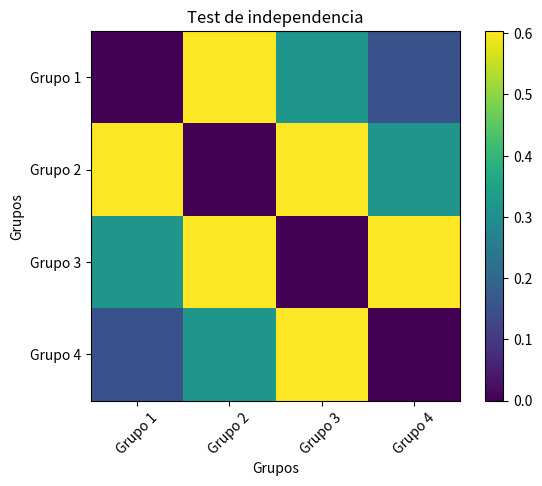

Python code for this plot:
import pandas as pd
from datetime import datetime, timedelta
from scipy.stats import shapiro
from scipy.stats import ttest_ind
from scipy.stats import mannwhitneyu
from scipy.stats import chi2_contingency


# TODO: comprueba que los Noms de las funciones sean descriptivos y concisos. OK
# TODO: Agrega una descripción de la funcionalidad de las funciones. OK
# TODO: Comprueba si se pueden simplificar las funciones y si se pueden reutilizar partes de código. OK
# TODO: elige un idioma y mantenlo consistente en todo el código. OK

# Funció per obtenir les columnes de les malalties segons els seus ICD
def codis_ICD(data: pd.DataFrame, llista: list, nova_columna: str) -> pd.DataFrame:
    for index, fila in data.iterrows():  # Iterar sobre cada fila del DataFrame
        for ingres in fila['ingressos']:  # Iterar sobre cada ingrés en 'ingressos'
            for valor in ingres['codiDiagnostics']:  # Iterar sobre cada valor en 'codiDiagnostics'
                if valor in llista:  # Verificar si el valor està a la llista de codis a buscar
                    data.at[index, nova_columna] = 1  # Assignar 1 si el valor està present
                    break  # Aturar el bucle si es troba el valor per aquesta fila
                else:
                    data.at[index, nova_columna] = 0  # Assignar 0 si el valor no està present
            if data.at[index, nova_columna] == 1:  # Verificar si el valor està en la llista de codis a buscar
                break  # Aturar el bucle si es troba el valor per aquesta fila
    return data


# Funció per calcular el nombre d'ingressos que ha tingut cada pacient
def nombre_ingressos(data: pd.DataFrame, nom_columna: str = 'ingressos', admissions: str = 'Admissions',
                     emergencies: str = 'Emergencies') -> pd.DataFrame:
    """
    Funció per comptar el nombre de diccionaris en una llista de diccionaris d'una columna i emmagatzemar-ho en una
    nova columna.

    Paràmetres:
        - data: DataFrame de pandas que conté les dades.
        - nom_columna: Nom de la columna que conté la llista de diccionaris.
        - nova_columna: Nom de la nova columna on s'emmagatzemarà el nombre de diccionaris.

    Retorna:
        - DataFrame modificat amb la nova columna que conté el nombre de diccionaris.
    """
    for index, fila in data.iterrows():
        num_admissions = 0
        num_emergencies = 0
        for ingres in fila[nom_columna]:
            # Si en el diccionari hi ha la clau 'codiDiagnosticPrincipal' vol dir que és un ingrés per admissions, sino
            # és un ingrés per urgències.
            if 'codiDiagnosticPrincipal' in ingres:
                num_admissions += 1
            else:
                num_emergencies += 1
        data.at[index, admissions] = num_admissions
        data.at[index, emergencies] = num_emergencies
    return data


# Funció que fa un sumatori de tots els dies en total que el pacient ha estat ingressat
def dies_ingressat_total(data: pd.DataFrame, nom_columna: str, nova_columna: str) -> pd.DataFrame:
    """
    Funció per calcular el total de dies ingressat per cada fila i emmagatzemar-ho en una nova columna.

    Paràmetres:
        - data: DataFrame de pandas que conté les dades.
        - nom_columna: Nom de la columna que conté la llista d'ingressos.
        - nova_columna: Nom de la nova columna on s'emmagatzemarà el total de dies ingressat.

    Retorna:
        - DataFrame modificat amb la nova columna que conté el total de dies ingressat.
    """
    for index, fila in data.iterrows():
        suma_dies = 0
        for ingres in fila[nom_columna]:
            data_ingres = datetime.strptime(ingres['dataIngres'], '%Y-%m-%d')
            data_alta = datetime.strptime(ingres['dataAlta'], '%Y-%m-%d')
            diferencia = data_alta - data_ingres
            suma_dies += diferencia.days

        data.at[index, nova_columna] = suma_dies

    return data


# Funció que retorna la data quan està present algun codi de la llista introduïda. Si el codi es repeteix, retorna
# la data més antiga
def obtenir_data_presencia_codi(data: pd.DataFrame, llista: list, nova_columna: str) -> pd.DataFrame:
    """
    Troba la data més antiga ('dataIngres') associada a un codi de diagnòstic de la llista 'llista' a la llista de
    diccionaris 'ingressos' de cada fila del DataFrame 'data' i crea una nova columna amb els resultats.

    Paràmetres:
     -data: DataFrame que conté les dades.
    -llista: llista de codis de diagnòstic a cercar.
    -nova_columna: Nom de la nova columna on s'emmagatzemaran les dates més antigues per codi.

    Retorna:
    DataFrame modificat amb la nova columna que conté les dates més antigues per codi.
    """
    # Aplicar la funció 'trobar_data_mes_antiga' a cada fila del DataFrame 'data'
    data[nova_columna] = data['ingressos'].apply(lambda x: trobar_data_mes_antiga(x, llista))

    return data


def trobar_data_mes_antiga(ingressos, llista):
    codi_data_mes_antiga = {}

    for ingres in ingressos:
        codis_diagnostics = ingres.get('codiDiagnostics', [])
        data_ingres = ingres.get('dataIngres', '')

        for codi in codis_diagnostics:
            if codi in llista:
                if codi not in codi_data_mes_antiga or data_ingres < codi_data_mes_antiga[codi]:
                    codi_data_mes_antiga[codi] = data_ingres

    # Obtenir només les dates més antigues per codi
    dates_mes_antigues = {codi: data for codi, data in codi_data_mes_antiga.items()}

    # Encontrar la data más antigua de todas las datas encontradas
    data_mes_antiga = min(dates_mes_antigues.values()) if dates_mes_antigues else None

    return data_mes_antiga


# Funció que resta dues columnes que contenen dates
def restar_dates(data: pd.DataFrame, columna1: str, columna2: str, nova_columna: str) -> pd.DataFrame:
    """
    Resta dues columnes que contenen dates en format %Y-%m-%d i guarda el resultat en una nova columna.

    Paràmetres:
    -data: DataFrame que conté les dades.
    -columna1: Nom de la primera columna amb dates.
    -columna2: Nom de la segona columna amb dates.
    -nova_columna: Nom de la nova columna on s'emmagatzemaran els resultats de la resta.

    Retorna:
    DataFrame modificat amb la nova columna que conté la diferència entre les dates.
    """
    # Convertir les columnes de dates al tipus datetime
    data[columna1] = pd.to_datetime(data[columna1])
    data[columna2] = pd.to_datetime(data[columna2])

    # Restar las datas y calcular la diferencia en valores absolutos
    data[nova_columna] = (data[columna1] - data[columna2]).dt.days.abs()

    return data


# Funció per realitzar la suma de resultats de la columna 'barthel' sense agafar el valor de la clau 'data'. No pot
# ser comparada amb cap clau que contingui resultat/total de la prova (com és el cas de la EMINA o la Canadenca),
# ja que no existeix aquesta clau
def sumar_barthel(data: pd.DataFrame, nom_columna: str, nova_columna: str) -> pd.DataFrame:
    """
    Funció per sumar els valors de la columna especificada excloent la clau 'data' i emmagatzemar-ho en una nova columna.

    Paràmetres:
        - data: DataFrame de pandas que conté les dades.
        - nom_columna: Nom de la columna que conté la llista de diccionaris.
        - nova_columna: Nom de la nova columna on s'emmagatzemarà la suma dels valors excloent 'data'.

    Retorna:
        - DataFrame modificat amb la nova columna de suma total excloent la clau 'data'.
    """
    # Aplicar la funció suma_sense_data a la columna especificada per fer la suma
    data[nova_columna] = data[nom_columna].apply(suma_sense_data)

    return data


def suma_sense_data(diccionari):
    """
    Funció interna per sumar els valors del diccionari excloent la clau 'data'.

    Paràmetres:
        - diccionari: Diccionari del qual es vol sumar els valors.

    Retorna:
        - Suma total dels valors excloent la clau 'data'.
    """
    suma_parcial = 0
    for clau, valor in diccionari.items():
        if clau != 'data':
            suma_parcial += int(valor)
    return suma_parcial


# Funció aplicable a EMINA i Canadenca (a Barthel no es pot aplicar, ja que no conté clau amb resultat/total). Realitza
# un sumatori de les claus del test, obviant algunes quan sigui necessari, i aquest sumatori ho compara amb la clau que
# conté el resultat/total del test. Si els valors coincideixen, retorna el sumatori.
def sumar_i_comparar(data: pd.DataFrame, nom_columna: str, claus_excloure: list, clau_comparacio: str,
                     nova_columna: str) -> pd.DataFrame:
    """
    Funció per sumar els valors d'una llista de diccionaris en una columna i comparar el resultat amb una clau específica.

    Paràmetres:
        - data: DataFrame de pandas que conté les dades.
        - nom_columna: Nom de la columna que conté la llista de diccionaris.
        - claus_excloure: Llista de claus a excloure del sumatori.
        - clau_comparacio: Clau amb la qual vols comparar el sumatori.
        - nova_columna: Nom de la nova columna on s'emmagatzemarà el resultat de la comparació.

    Retorna:
        - DataFrame modificat amb una nova columna que conté el resultat de la comparació.
    """
    # Aplicar la funció a la columna especificada per fer el sumatori i comparar
    data[nova_columna] = data[nom_columna].apply(
        lambda x: suma_compara_diccionaris(x, claus_excloure, clau_comparacio) if isinstance(x, list) else None)

    return data


# Funció per sumar i comparar els valors dels diccionaris
def suma_compara_diccionaris(diccionaris, claus_excloure, clau_comparacio):
    if not diccionaris or not isinstance(diccionaris, list):
        return None

    suma_parcial = 0

    for diccionari in diccionaris:
        if isinstance(diccionari, dict):
            for clau, valor in diccionari.items():
                if clau not in claus_excloure and isinstance(valor, str) and ',' in valor:
                    valor = valor.replace(',', '.')  # Reemplaçar la coma per un punt per a nombres decimals
                if clau not in claus_excloure and isinstance(valor, str) and valor.replace('.', '', 1).isdigit():
                    suma_parcial += float(valor)

            if clau_comparacio in diccionari:
                if suma_parcial == float(diccionari[clau_comparacio]):
                    return suma_parcial

    return None


# Funció per obtenir el pes dels pacients o en el cas de que hi hagi més d'un valor, obtenir la seva mitjana
def obtenir_pes_o_mitjana(data: pd.DataFrame, nom_columna: str, nova_columna: str) -> pd.DataFrame:
    """
    Funció per calcular la mitjana dels valors de la clau 'valor' als diccionaris d'una llista.

    Paràmetres:
        - data: DataFrame de pandes que conté les dades.
        - nom_columna: Nom de la columna que conté les llistes de diccionaris.

    Retorna:
        - DataFrame modificat amb una nova columna que conté la mitjana dels valors.
    """
    # Aplica el mètode estàtic calcular_mitjana a la columna especificada del DataFrame
    data[nova_columna] = data[nom_columna].apply(calcular_mitjana)

    return data


def calcular_mitjana(diccionaris):
    """
    Calcula la mitjana dels valors numèrics de la clau 'valor' en una llista de diccionaris.

    Paràmetres:
        - diccionaris: llista de diccionaris amb claus 'valor' i 'data'.

    Retorna:
        - Mitjana dels valors numèrics de la clau 'valor'.
          Retorna None si la llista de diccionaris està buida, no és vàlida o conté una llista buida.
    """
    # Verificar si la entrada no es vàlida o si és una llista buida
    if not diccionaris or not isinstance(diccionaris, list) or (len(diccionaris) == 1 and not diccionaris[0]):
        return None

    valors = []  # llista per emmagatzemar els valors numèrics de 'valor'

    # Iterar sobre cada diccionari en la llista
    for dic in diccionaris:
        if isinstance(dic, dict) and 'valor' in dic:
            valor = dic['valor']
            if isinstance(valor, (int, float)):
                valors.append(valor)
            elif isinstance(valor, str):
                try:
                    valor_float = float(valor)
                    valors.append(valor_float)
                except ValueError:
                    pass  # Ignorar valors no numèrics o conversions sense èxit

    # Calcular la mitjana si s'han trobat valors numèrics
    if valors:
        mitjana = sum(valors) / len(valors)
        return mitjana
    else:
        return None


# Funció que retorna un 1 en cas de que en la clau 'disfagia'o 'disfagiaConeguda' (de la llista de diccionaris 'mecvvs'
# hi hagi un 'SI' o 'S'
def disfagia_mecvvs(data: pd.DataFrame, nom_columna: str, nova_columna: str) -> pd.DataFrame:
    """
    Funció per comparar el valor de 'disfagia' en l'últim diccionari amb 'SI' o 'S' en una llista de diccionaris.

    Paràmetres:
        - data: DataFrame de pandes que conté les dades.
        - nom_columna: Nom de la columna que conté la llista de diccionarios.

    Retorna:
        - DataFrame modificat amb una nova columna que conté el resultat desitjat.
    """
    # Aplicar la funció obtenir_ultima_disfagia a la columna especificada del DataFrame
    data[nova_columna] = data[nom_columna].apply(
        lambda x: obtenir_ultima_disfagia(x) if isinstance(x, list) and len(x) > 0 else None)

    return data  # Retornar el DataFrame modificat


def obtenir_ultima_disfagia(diccionaris):
    """
    Obté el valor de la clau 'disfagia' o 'disfagiaConeguda' de l'últim diccionari vàlid que conté aquesta clau.

    Paràmetres:
        - diccionaris: llista de diccionaris.

    Retorna:
        - 1 si el valor de 'disfagia' és 'SI' o 'S'.
        - 0 si el valor de 'disfagia' és 'NO' o 'N'.
        - None si la clau 'disfagia' no es troba en cap diccionari vàlid.
    """
    if not isinstance(diccionaris, list) or not diccionaris:
        return None  # Retornar None si l'entrada no és una llista vàlida o està buida

    valor_disfagia = None  # Valor per defecte

    # Iterar cap enrere en la llista de diccionaris
    for dic in reversed(diccionaris):
        if isinstance(dic, dict):
            # Buscar la clau 'disfagia' o 'disfagiaConeguda'
            if 'disfagia' in dic:
                valor_disfagia = dic['disfagia'].strip().upper()
            elif 'disfagiaConeguda' in dic:
                valor_disfagia = dic['disfagiaConeguda'].strip().upper()

            # Evaluar el valor de 'disfagia' normalitzat
            if valor_disfagia is not None:
                if valor_disfagia == 'SI' or valor_disfagia == 'S':
                    return 1
                elif valor_disfagia == 'NO' or valor_disfagia == 'N':
                    return 0

    return None  # Retornar None si no es troba la clau 'disfagia' en cap diccionari vàlid


# Funció que retorna el valor (paraula) de la clau introduïda de l'últim diccionari. Binaritza valors SI/NO a 1/0
def extreure_valors_binaritzants(data: pd.DataFrame, nom_columna: str, clau: str, nova_columna: str) -> pd.DataFrame:
    """
    Funció per extreure el valor d'una clau específica en l'últim diccionari d'una llista de diccionaris.

    Paràmetres:
        - data: DataFrame de pandes que conté les dades.
        - nom_columna: Nom de la columna que conté la llista de diccionaris.
        - clau: Clau el valor de la qual es desitja extreure de cada diccionari.
        - nova_columna: Nom de la nova columna on s'emmagatzemaran els valors extrets.

    Retorna:
        - DataFrame modificat amb una nova columna que conté els valors extrets.
    """
    # Aplicar la funció per extreure el valor de la clau a la columna especificada del DataFrame
    data[nova_columna] = data[nom_columna].apply(
        lambda x: obtenir_valor(x, clau) if isinstance(x, list) and len(x) > 0 else None)

    # Transformar els valors 'SI' o 'S' en 1 i 'NO' o 'N' en 0
    data[nova_columna] = data[nova_columna].apply(
        lambda x: 1 if x == 'SI' or x == 'S' else (0 if x == 'NO' or x == 'N' else x))

    return data  # Retornar el DataFrame modificat


def obtenir_valor(diccionaris, clau):
    """
    Obté el valor d'una clau específica de l'últim diccionari vàlid que conté aquesta clau.

    Paràmetres:
        - diccionaris: llista de diccionaris.
        - clau: Clau el valor de la qual es desitja extreure de cada diccionari.

    Retorna:
        - Valor de la clau especificada si aquesta es troba en l'últim diccionari vàlid.
        - None si la clau no es troba en cap diccionari vàlid.
    """
    if not isinstance(diccionaris, list) or not diccionaris:
        return None  # Retornar None si l'entrada no és una llista vàlida o està buida

    valor = None  # Valor per defecte

    # Iterar cap enrere en la llista de diccionaris
    for dic in reversed(diccionaris):
        if isinstance(dic, dict):
            if clau in dic:
                valor = dic[clau]
                break  # Sortir del bucle si es troba la clau en el diccionari

    return valor  # Retornar el valor trobat o None si la clau no s'ha trobat


# Funció que retorna els valors de les claus introduïdes, tenint en compte que no utilitza les claus com a tal sino el
# seu contingut (la clau es 'name' pero classifica pel que contigui aquesta clau, no per la clau en si)
def obtenir_valors_lab(data: pd.DataFrame, nom_columna: str, paraula_clau: str, nova_columna: str) -> pd.DataFrame:
    """
    Funció per obtenir el valor associat a la paraula clau a la columna de diccionaris i emmagatzemar-ho en una nova columna.

    Paràmetres:
        - data: DataFrame de pandas que conté les dades.
        - nom_columna: Nom de la columna que conté la llista de diccionaris.
        - paraula_clau: Paraula clau a buscar dins de la columna 'name' dels diccionaris.
        - nova_columna: Nom de la nova columna on s'emmagatzemarà els valors obtinguts.

    Retorna:
        - DataFrame amb la nova columna afegida que conté els valors obtinguts.
    """
    # Llista per emmagatzemar els valors trobats
    valors_trobats = []

    # Iterar sobre cada fila de la columna de diccionaris
    for estructura in data[nom_columna]:
        valor_trobat = None

        # Verificar si l'estructura és una llista de diccionaris no buida
        if isinstance(estructura, list) and len(estructura) > 0:
            # Iterar sobre cada diccionari a la llista
            for diccionari in estructura:
                # Verificar si 'name' conté la paraula clau desitjada
                if 'loinc' in diccionari and paraula_clau in diccionari['loinc']:
                    # Obtenir el valor associat a la clau 'value'
                    valor_trobat = diccionari.get('value', None)
                    break  # Aturar la cerca un cop trobat el valor desitjat

        # Afegir el valor trobat a la llista de valors
        valors_trobats.append(valor_trobat)

    # Afegir una nova columna al DataFrame amb els valors trobats
    data[nova_columna] = valors_trobats

    # Retornar el DataFrame modificat amb la nova columna
    return data


# Funció que retorna els valors que conté la clau que introdueixis, mitjançant l'ús de la clau_interés, el valor de la
# qual conté el resultat. No és aplicable a la columna de labs, ja que aquesta té un format diferent i la clau no conté
# el valor sinó que hi ha les claus 'name' i 'value' que contenen respectivament el nom de la prova i el resultat, per
# tant, no es pot aplicar aquesta funció.
def obtenir_valors_clau_interes(data: pd.DataFrame, nom_columna: str, clau_interes: str,
                                nova_columna: str) -> pd.DataFrame:
    """
    Funció per extreure els valors de la clau d'interès d'una llista de diccionaris en una columna.

    Paràmetres:
        - data: DataFrame de pandas que conté les dades.
        - nom_columna: Nom de la columna que conté la llista de diccionaris.
        - clau_interes: Clau d'interès per filtrar l'extracció de valors.
        - nova_columna: Nom per la nova columna que contindrà els valors extrets.

    Retorna:
        - DataFrame amb una nova columna que conté els valors de la clau d'interès.
    """
    # Funció per extreure els valors de la clau d'interès per a cada element de la columna
    valors_extrets = []
    for estructura in data[nom_columna]:
        if isinstance(estructura, (dict, list)) and estructura:
            valor_extret = extract_value(estructura, clau_interes)
            valors_extrets.append(valor_extret)
        else:
            valors_extrets.append(None)

    # Afegir els valors extrets com una nova columna al DataFrame original
    data[nova_columna] = valors_extrets

    return data


def extract_value(d, key):
    if isinstance(d, dict):
        if key in d:
            return d[key]
        else:
            for v in d.values():
                result = extract_value(v, key)
                if result is not None:
                    return result
    elif isinstance(d, list):
        for item in d:
            result = extract_value(item, key)
            if result is not None:
                return result
    return None


# Funció per calcular el valor de l'index de Charlson per a un pacient, tenint en compte que cada codi representa un
# valor i que aquests valors es poden anar sumant si el pacient en té més d'un
def index_charlson(data: pd.DataFrame, columna_interes: str, nova_columna: str, charlson_dict: dict) -> pd.DataFrame:
    """
    Calcula l'índex de Charlson per a cada entrada en la llista de 'codiDiagnostics' en la columna especificada
    i afegeix el resultat a una nova columna en el DataFrame.

    Paràmetres:
        - data: DataFrame que conté les dades.
        - columna_entrada: Nom de la columna que conté la llista de codis diagnòstics.
        - nova_columna: Nom de la nova columna on s'emmagatzemaran els resultats.
        - charlson_dict: Diccionari que conté els diferents codis ICD amb els seus respectius valors.

    Retorna:
        - DataFrame modificat amb la nova columna d'índex de Charlson.
    """
    data[nova_columna] = 0  # Inicialitzar la nova columna amb valors predeterminats

    # Recòrrer cada fila del DataFrame
    for index, row in data.iterrows():
        charlson_value = 0  # Inicialitzar el valor de Charlson per aquesta fila

        # Obtenir la llista de codis diagnòstics de l'entrada actual
        diagnostics_llista = row[columna_interes]

        if diagnostics_llista is None or not isinstance(diagnostics_llista, list):
            continue  # Saltar a la següent fila si no hi ha llista de codis diagnòstics válida

        # Iterar sobre cada diccionari en la llista de codis diagnòstics
        for diagnostic_dic in diagnostics_llista:
            # Obtenir la llista de codis de diagnòstic d'aquest diccionari
            codis_diagnostics = diagnostic_dic.get('codiDiagnostics', [])

            # Iterar sobre cada codi de diagnòstic en la llista
            for codi_diagnostic in codis_diagnostics:
                if isinstance(codi_diagnostic, str) and codi_diagnostic:
                    # Buscar el codi en el diccionari de Charlson (charlson_dict)
                    for value, codes in charlson_dict.items():
                        if any(codi_diagnostic.startswith(code) for code in codes):
                            charlson_value += value
                            break  # Sortir del bucle un cop es troba la coincidència

        # Assignar el valor calculat a la nova columna en el DataFrame
        data.loc[index, nova_columna] = charlson_value

    return data


# Funció que retorna el pes més antic a partir de mirar la clau 'data' que conté el diccionari a cada fila 
def obtenir_pes_mes_antic(data: pd.DataFrame, nova_columna: str) -> pd.DataFrame:
    """
    Troba el pes més antic en la llista de diccionaris 'pes' de cada fila i ho guarda en una nova columna.

    Paràmetres:
        - data: DataFrame que conté les dades.
        - nova_columna: Nom de la nova columna on s'emmagatzemarà el pes més antic    
        
    Retorna:
        - DataFrame modificat amb la nova columna del pes més antic.
    """
    # Inicialitzar la nova columna amb None
    data[nova_columna] = None

    # Iterar sobre cada fila del DataFrame 'data'
    for index, row in data.iterrows():
        data_pes = row['pes']

        if not data_pes or len(data_pes) == 0:
            continue  # Passar a la següent fila si 'data_pes' està buit

        # Trobar el diccionari amb la data més antiga en la clau 'data'
        try:
            oldest_data_pes = min(data_pes, key=lambda x: datetime.strptime(x['data'], '%Y-%m-%d'))
            oldest_pes_weight = oldest_data_pes['valor']
            data.loc[index, nova_columna] = oldest_pes_weight
        except ValueError:
            # En caso d'error  al parsejar la data, continuar amb la següent fila
            continue

    return data


# Funció que retorna el pes més actual, com en el cas anterior revisant la clau 'data'
def obtenir_pes_mes_nou(data: pd.DataFrame, nova_columna: str) -> pd.DataFrame:
    """
    Troba el pes més nou en la llista de diccionaris 'pes' de cada fila i ho guarda en una nova columna.

    Paràmetres:
        - data: DataFrame que conté les dades.
        - nova_columna: Nom de la nova columna on s'emmagatzemarà el pes més nou.

    Retorna:
        - DataFrame modificat amb la nova columna del peso més nou.
    """
    # Inicialitzar la nova columna amb None
    data[nova_columna] = None

    # Iterar sobre cada fila del DataFrame 'data'
    for index, row in data.iterrows():
        pes_data = row['pes']

        if not pes_data or len(pes_data) == 0:
            continue  # Passar a la següent fila si 'pes_data' està buit

        # Trobar el diccionari amb la data més nova/actual en la clau 'data'
        try:
            newest_data_pes = max(pes_data, key=lambda x: datetime.strptime(x['data'], '%Y-%m-%d'))
            newest_pes = newest_data_pes['valor']
            data.loc[index, nova_columna] = newest_pes
        except ValueError:
            # En cas d'error al parsejar la data, continuar amb la següent fila
            continue

    return data


# Funció que retorna la data que correspon al pes més antic
def obtenir_data_pes_mes_antic(data: pd.DataFrame, nova_columna: str) -> pd.DataFrame:
    """
    Troba la data més antiga en la llista de diccionaris 'pes' de cada fila i la guarda en una nova columna.

    Paràmetres:
        - data: DataFrame que conté les dades.
        - nova_columna: Nom de la nova columna on s'emmagatzemarà la data més antiga.

    Retorna:
        - DataFrame modificat amb la nova columna de la data més antiga.
    """
    # Inicialitzar la nova columna amb None
    data[nova_columna] = None

    # Iterar sobre cada fila del DataFrame 'data'
    for index, row in data.iterrows():
        data_pes = row['pes']

        if not data_pes or len(data_pes) == 0:
            continue  # Passar a la següent fila si data_pes està buit

        # Trobar el diccionari amb la data més antiga en la clau 'data'
        try:
            oldest_data_pes = min(data_pes, key=lambda x: datetime.strptime(x['data'], '%Y-%m-%d'))
            oldest_date_pes = oldest_data_pes['data']
            data.loc[index, nova_columna] = oldest_date_pes
        except ValueError:
            # En cas d'error al parsejar la data, continuar amb la següent fila
            continue

    return data


# Funció que retorna la primera data en la qual es compleix que hi ha un test MECVV positiu (disfagia+alteració
# seguretat o eficàcia)
def obtenir_primera_data_mecvv(data: pd.DataFrame, nova_columna: str) -> pd.DataFrame:
    """
    Troba la data en la llista de diccionaris 'mecvvs' quan es compleixen certes condicions i la guarda en una
    nova columna.

    Paràmetres:
        - data: DataFrame que conté les dades.
        - nova_columna: Nom de la nova columna on s'emmagatzemarà la data que compleix per primer cop les condicions
        esmentades.

    Retorna:
        - DataFrame modificat amb la nova columna de la data que compleix les condicions.
    """
    # Inicialitzar la nova columna amb None
    data[nova_columna] = None

    # Iterar sobre cada fila del DataFrame 'data'
    for index, row in data.iterrows():
        mecvvs_data = row['mecvvs']

        if not mecvvs_data or len(mecvvs_data) == 0:
            continue  # Passar a la següent fila si 'mecvvs_data' està buit

        # Buscar la primera data que compleixi les condicions
        for mecvv_data in mecvvs_data:
            if ('disfagia' in mecvv_data and mecvv_data['disfagia'] in ['SI', 'S']) or \
                    ('disfagiaConeguda' in mecvv_data and mecvv_data['disfagiaConeguda'] in ['SI', 'S']):
                if ('alteracioSeguretat' in mecvv_data and mecvv_data['alteracioSeguretat'] in ['SI', 'S']) or \
                        ('alteracioEficacia' in mecvv_data and mecvv_data['alteracioEficacia'] in ['SI', 'S']):
                    data_primera_condicio = datetime.strptime(mecvv_data['data'][:8], '%Y%m%d').strftime('%Y-%m-%d')
                    data.loc[index, nova_columna] = data_primera_condicio
                    break  # Aturar la cerca un cop es troba la data

    return data


# Funció que retorna el pes, tenint en compte la data del primer MECVV positiu. Per a que retorni el pes, la data
# d'aquest ha de coincidir amb la data que hi ha en 'data primer mecvv', amb un interval de 3 dies de marge
def obtenir_pes_coincident_mecvv(data: pd.DataFrame, nova_columna: str) -> pd.DataFrame:
    """
    Troba el pes en la llista de diccionaris 'pes' que coincideix amb la data de 'data primer mecvv' dins d'un rang de
     ±3 dies i guarda el pes corresponent en una nova columna.

    Paràmetres:
        - data: DataFrame que conté les dades.
        - nova_columna: Nom de la nova columna on s'emmagatzemarà el pes trobat.

    Retorna:
        - DataFrame modificat amb la nova columna del peso que coincideixi amb la data del primer MECVV positiu
    """
    # Inicialitzar la nova columna amb None
    data[nova_columna] = None

    # Iterar sobre cada fila del DataFrame 'data'
    for index, row in data.iterrows():
        data_primer_mecvv = row['Data primer MECVV']
        pes_kg = row['pes']

        if not data_primer_mecvv or not pes_kg or len(pes_kg) == 0:
            continue  # Passar a la següent fila si no  hi ha cap data en 'data_primer_mecvv', o 'pes_kg' està buit

        try:
            # Convertir la data de 'data_primer_mecvv' al format datetime
            mecvv_datetime = datetime.strptime(data_primer_mecvv, '%Y-%m-%d')

            # Definir els límits del rang de dates (±3 días)
            date_start = mecvv_datetime - timedelta(days=3)
            date_end = mecvv_datetime + timedelta(days=3)

            # Buscar el pes en 'pes_kg' que correspon al rang de dates
            for pes_entry in pes_kg:
                pes_date_str = pes_entry.get('data')
                if pes_date_str:
                    pes_date = datetime.strptime(pes_date_str, '%Y-%m-%d')
                    if date_start <= pes_date <= date_end:
                        data.loc[index, nova_columna] = pes_entry.get('valor')
                        break  # Aturar la cerca després de trobar la primera coincidència
        except ValueError:
            # En cas d'error al parsejar la data, continuar amb la següent fila
            continue

    return data


# Funció per obtenir la resta de dues columnes que contenen valors de tipus object
def restar_columnes_object(data: pd.DataFrame, columna1: str, columna2: str, nova_columna: str) -> pd.DataFrame:
    """
    Resta els valors de dues columnas d'un DataFrame i emmagatzema el resultat en una nova columna.

    Paràmetres:
        - data: DataFrame que conté les dades.
        - columna1: Nom de la primera columna per restar.
        - columna2: Nom de la segona columna per restar.
        - nova_columna: Nom de la nova columna on s'emmagatzemarà el resultat de la resta.

    Retorna:
        - DataFrame modificat amb la nova columna del resultat de la resta.
    """
    # Inicialitzar la nova columna amb None
    data[nova_columna] = None

    # Iterar sobre cada fila del DataFrame 'data'
    for index, row in data.iterrows():
        valor1 = row[columna1]
        valor2 = row[columna2]

        try:
            # Intentar convertir els valors a tipus numéricos (flotantes (float) o enteros (int))
            valor1 = float(valor1)
            valor2 = float(valor2)

            # Realitzar la resta i emmagatzemar el resultat en la nova columna
            data.loc[index, nova_columna] = valor1 - valor2
        except (ValueError, TypeError):
            # En cas d'error al convertir o restar, retornar None en la nova columna
            data.loc[index, nova_columna] = None

    return data


# Funció per calcular la normalitat aplicar el test de Shapiro-Wilks, YA NO HACE FALTA
#def normalitat(grups: dict, alpha=0.05):
    #    for name, grup in grups.items():  # Bucle 'for' per iterar sobre cada grup
    #       stat, p_value = shapiro(grup)  # Realització de la prova de Shapiro-Wilk en cada grup
    #       print(f"Grup {name}:")  # Impresió del nom del grup
    #     print(f"  Estadístic W = {stat:.4f}")  # Impresió de l'estadístic de prova
    #     print(f"  P-valor = {p_value:.4f}")  # Impresió del p-valor
    #    if p_value < alpha:  # Comprobació de si el grup segueix una distribució normal
    #        print("  El grup no segueix una distribució normal.")
    #   else:
    #       print("  El grup segueix una distribució normal.")
#   print()  # Línia en blanc per separar els resultats de cada grup


# Funció per calcular T-test o Mann-Whitney segons si són normals o no, respectivament
from scipy.stats import shapiro, ttest_ind, mannwhitneyu


def test_indepe(grupos: dict, alpha=0.05):
        for nombre_grupo1, datos_grupo1 in grupos.items():
            for nombre_grupo2, datos_grupo2 in grupos.items():
                if nombre_grupo1 != nombre_grupo2:
                    # Realiza el test de Shapiro-Wilk para comprobar la normalidad de ambos grupos
                    _, p_valor_shapiro1 = shapiro(datos_grupo1)
                    _, p_valor_shapiro2 = shapiro(datos_grupo2)

                    print(f"Resultado del test Shapiro-Wilk para {nombre_grupo1}:")
                    print(f"  p-valor = {p_valor_shapiro1:.4f}")
                    if p_valor_shapiro1 > alpha:
                        print("  El grupo sigue una distribución normal.")
                    else:
                        print("  El grupo no sigue una distribución normal.")

                    print(f"Resultado del test Shapiro-Wilk para {nombre_grupo2}:")
                    print(f"  p-valor = {p_valor_shapiro2:.4f}")
                    if p_valor_shapiro2 > alpha:
                        print("  El grupo sigue una distribución normal.")
                    else:
                        print("  El grupo no sigue una distribución normal.")

                    if p_valor_shapiro1 > alpha and p_valor_shapiro2 > alpha:  # Si ambos grupos son normales
                        tipo_prueba = "t-test"
                        stat, p_valor = ttest_ind(datos_grupo1, datos_grupo2)
                    else:  # Si al menos uno de los grupos no es normal
                        tipo_prueba = "Mann-Whitney U"
                        stat, p_valor = mannwhitneyu(datos_grupo1, datos_grupo2, alternative='two-sided')

                    print(f"Comparación entre {nombre_grupo1} y {nombre_grupo2} usando {tipo_prueba}:")
                    print(f"  Estadístico de prueba = {stat:.4f}")
                    print(f"  Valor p = {p_valor:.4f}")
                    if p_valor < alpha:
                        print("  Hay una diferencia significativa entre los grupos.")
                    else:
                        print("  No hay una diferencia significativa entre los grupos.")
                    print()

# Funció per calcular el test de Xi-quadrat
def xi_quadrat_test(grups: dict, alpha=0.05):
    for name1, grup1 in grups.items():  # Itera sobre cada grupo del diccionario
        for name2, grup2 in grups.items():  # Itera nuevamente para comparar con los otros grupos
            if name1 != name2:  # Evita comparar un grupo consigo mismo
                # Realiza el test de chi-cuadrado
                contingency_table = [grup1, grup2]
                chi2, p_value, dof, expected = chi2_contingency(contingency_table)
                print(f"Comparación entre {name1} i {name2}:")
                print(f"  Estadístico chi-cuadrado = {chi2:.4f}")
                print(f"  P-valor = {p_value:.4f}")
                if p_value < alpha:
                    print("  Hay una diferencia significativa entre los grupos.")
                else:
                    print("  No hay una diferencia significativa entre los grupos.")
                print()  # Línea en blanco para separar las comparaciones

# Plot de los pval
import numpy as np
import matplotlib.pyplot as plt
from scipy.stats import shapiro, ttest_ind, mannwhitneyu


def comparar_grupos(grupos: dict, alpha=0.05):
    """
    Compara grupos utilizando pruebas t-test o Mann-Whitney U según la normalidad de los datos.

    Parámetros:
    grupos (dict): Un diccionario donde las claves son los nombres de los grupos
                   y los valores son listas de observaciones para cada grupo.
    alpha (float): Nivel de significancia para el test de Shapiro-Wilk. Por defecto es 0.05.

    Retorna:
    Una matriz con los valores del test de independencia y los p-valores para cada par de comparaciones.
    """
    nombres_grupos = list(grupos.keys())
    num_grupos = len(nombres_grupos)
    matriz_resultados = np.zeros((num_grupos, num_grupos))
    matriz_pvalores = np.zeros((num_grupos, num_grupos))

    for i, (nombre_grupo1, datos_grupo1) in enumerate(grupos.items()):
        for j, (nombre_grupo2, datos_grupo2) in enumerate(grupos.items()):
            if nombre_grupo1 != nombre_grupo2:
                # Realiza el test de Shapiro-Wilk para comprobar la normalidad de ambos grupos
                _, p_valor_shapiro1 = shapiro(datos_grupo1)
                _, p_valor_shapiro2 = shapiro(datos_grupo2)

                if p_valor_shapiro1 > alpha and p_valor_shapiro2 > alpha:  # Si ambos grupos son normales
                    tipo_prueba = "t-test"
                    stat, p_valor = ttest_ind(datos_grupo1, datos_grupo2)
                else:  # Si al menos uno de los grupos no es normal
                    tipo_prueba = "Mann-Whitney U"
                    stat, p_valor = mannwhitneyu(datos_grupo1, datos_grupo2, alternative='two-sided')

                matriz_resultados[i, j] = stat
                matriz_pvalores[i, j] = p_valor

    return matriz_resultados, matriz_pvalores, nombres_grupos


def plotear_matriz(matriz, nombres_filas, nombres_columnas):
    """
    Genera un gráfico de matriz con los valores proporcionados.

    Parámetros:
    matriz (np.array): Matriz de valores a representar.
    nombres_filas (list): Lista de nombres de las filas.
    nombres_columnas (list): Lista de nombres de las columnas.

    Retorna:
    None
    """
    plt.imshow(matriz, cmap='viridis', interpolation='nearest')
    plt.colorbar()
    plt.xticks(np.arange(len(nombres_columnas)), nombres_columnas, rotation=45)
    plt.yticks(np.arange(len(nombres_filas)), nombres_filas)
    plt.xlabel('Grupos')
    plt.ylabel('Grupos')
    plt.title('Test de independencia')
    plt.show()


# Ejemplo de uso:
grupo1 = [10, 20, 30, 40]
grupo2 = [15, 25, 35, 45]
grupo3 = [20, 30, 40, 50]
grupo4 = [25, 35, 45, 55]

grupos = {'Grupo 1': grupo1, 'Grupo 2': grupo2, 'Grupo 3': grupo3, 'Grupo 4': grupo4}

# Realiza las comparaciones
matriz_resultados, matriz_pvalores, nombres_grupos = comparar_grupos(grupos)
plotear_matriz(matriz_pvalores, nombres_grupos, nombres_grupos)

## APUNTES
# Los que tienen PA vs los que creemos que la tienen vs los que no. X fenotipo
# pes es llista de diccionarios []
# float num enteros, int para decimales con punto
